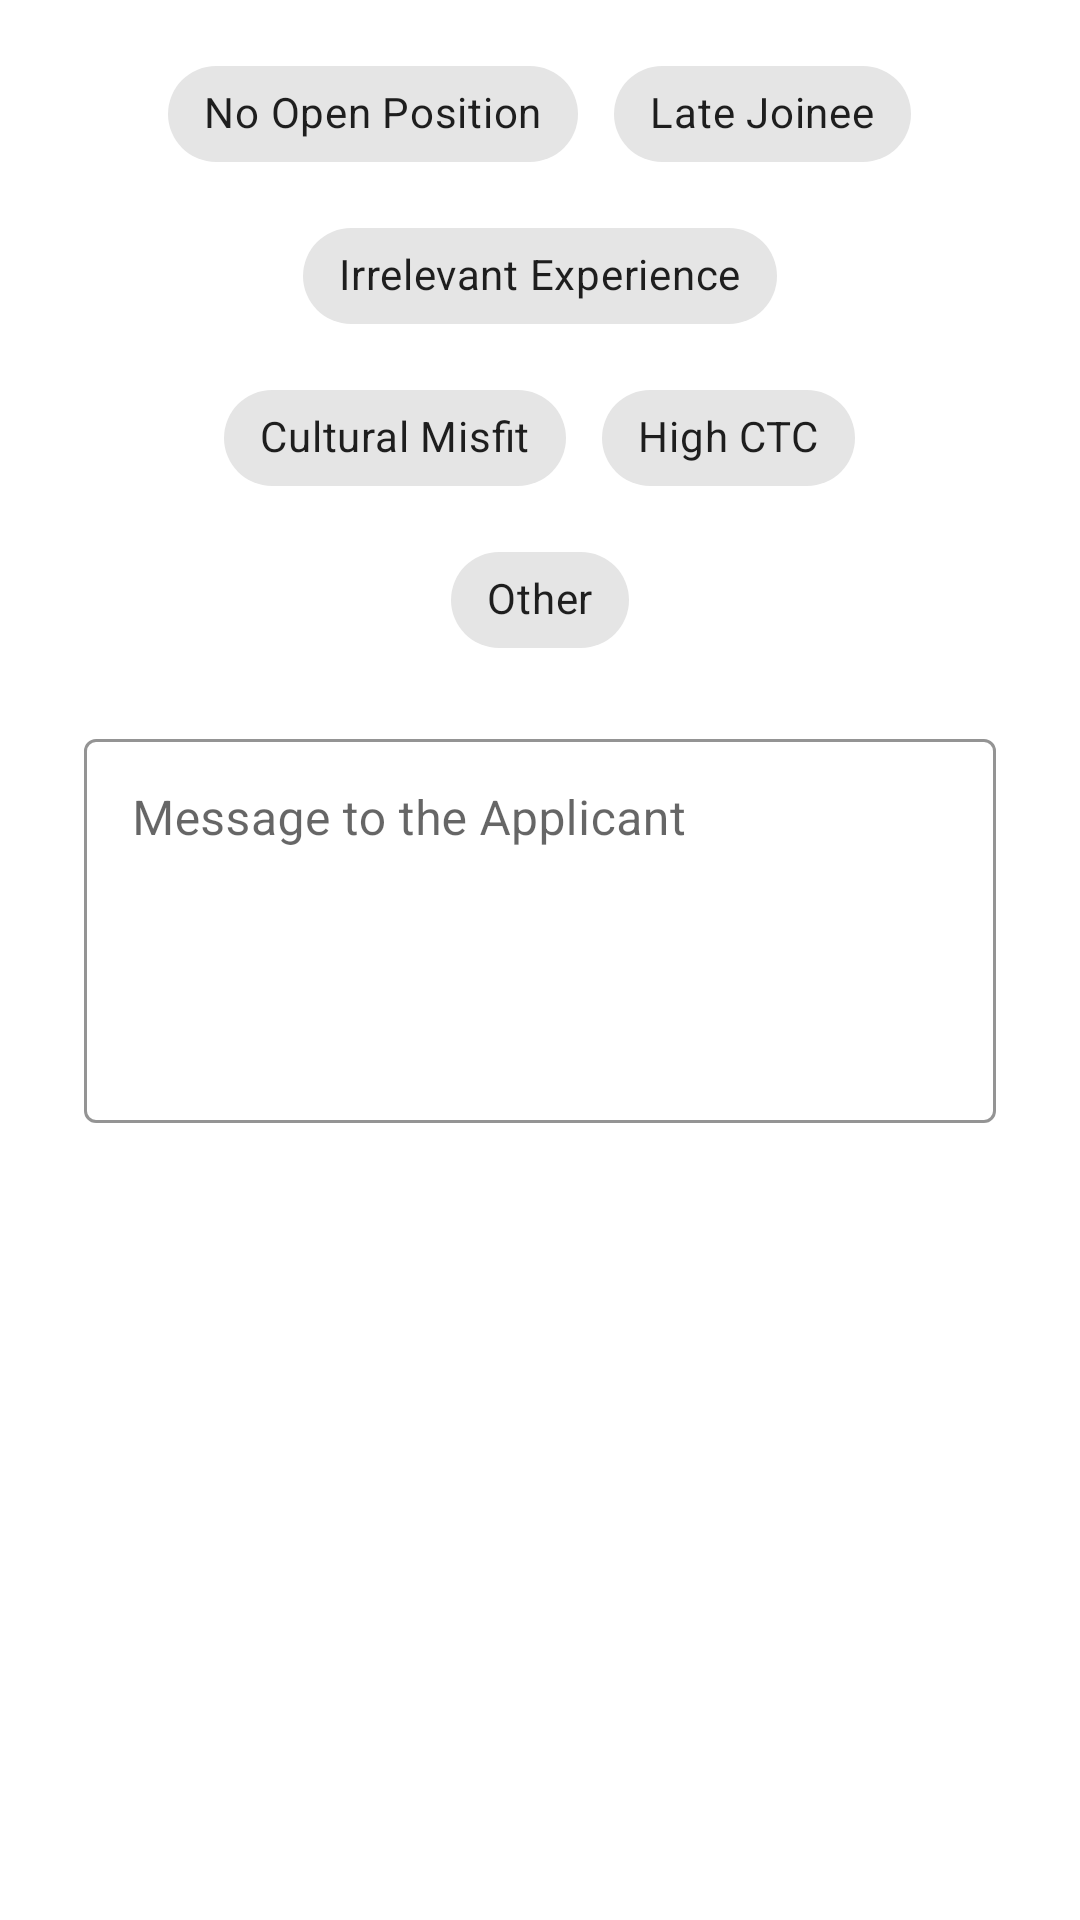

Here is an Android app screen rendered from its layout file. Give the layout XML and the strings, colors and styles it references.
<!-- AndroidManifest.xml: application theme Theme.Shrine -->
<!-- res/layout/dialog_reject.xml -->
<?xml version="1.0" encoding="utf-8"?>
<androidx.coordinatorlayout.widget.CoordinatorLayout xmlns:android="http://schemas.android.com/apk/res/android"
    android:layout_width="match_parent"
    android:layout_height="match_parent"
    xmlns:app="http://schemas.android.com/apk/res-auto">

    <LinearLayout
        android:layout_width="match_parent"
        android:layout_height="match_parent"
        android:orientation="vertical">


        <RelativeLayout
            android:layout_width="match_parent"
            android:layout_height="wrap_content"
            android:gravity="center"
            android:layout_marginTop="8dp">
            
            <com.google.android.material.chip.Chip
                style="@style/Widget.MaterialComponents.Chip.Filter"
                android:id="@+id/no_open_posiion_chip"
                android:layout_width="wrap_content"
                android:layout_height="wrap_content"
                android:text="No Open Position"
                android:gravity="center_horizontal"
                android:layout_margin="6dp"/>

            <com.google.android.material.chip.Chip
                style="@style/Widget.MaterialComponents.Chip.Filter"
                android:id="@+id/late_joinee_chip"
                android:layout_width="wrap_content"
                android:layout_height="wrap_content"
                android:text="Late Joinee"
                android:layout_toRightOf="@+id/no_open_posiion_chip"
                android:layout_margin="6dp" />
        </RelativeLayout>

        <RelativeLayout
            android:layout_width="match_parent"
            android:layout_height="wrap_content"
            android:gravity="center">
            <com.google.android.material.chip.Chip
                style="@style/Widget.MaterialComponents.Chip.Filter"
                android:id="@+id/irrelevant_experience_chip"
                android:layout_width="wrap_content"
                android:layout_height="wrap_content"
                android:text="Irrelevant Experience"
                android:layout_marginLeft="6dp"
                android:layout_marginRight="6dp"
                android:layout_marginBottom="6dp"/>
        </RelativeLayout>

         <RelativeLayout
             android:layout_width="match_parent"
             android:layout_height="wrap_content"
             android:gravity="center">
            <com.google.android.material.chip.Chip
                style="@style/Widget.MaterialComponents.Chip.Filter"
                android:id="@+id/cultural_misfit_chip"
                android:layout_width="wrap_content"
                android:layout_height="wrap_content"
                android:text="Cultural Misfit"
                android:layout_marginLeft="6dp"
                android:layout_marginRight="6dp"
                android:layout_marginBottom="6dp"/>
             <com.google.android.material.chip.Chip
                 style="@style/Widget.MaterialComponents.Chip.Filter"
                 android:id="@+id/high_ctc_chip"
                 android:layout_width="wrap_content"
                 android:layout_height="wrap_content"
                 android:text="High CTC"
                 android:layout_toRightOf="@+id/cultural_misfit_chip"
                 android:layout_marginLeft="6dp"
                 android:layout_marginRight="6dp"
                 android:layout_marginBottom="6dp"/>
         </RelativeLayout>

         <RelativeLayout
             android:layout_width="match_parent"
             android:layout_height="wrap_content"
             android:gravity="center">
             <com.google.android.material.chip.Chip
                style="@style/Widget.MaterialComponents.Chip.Filter"
                android:id="@+id/other_chip"
                android:layout_width="wrap_content"
                android:layout_height="wrap_content"
                android:text="Other"
                 android:layout_marginLeft="6dp"
                 android:layout_marginRight="6dp"/>
        </RelativeLayout>

        <com.google.android.material.textfield.TextInputLayout
            style="@style/Widget.Shrine.TextInputLayout"
            android:layout_width="match_parent"
            android:layout_height="wrap_content"
            android:layout_marginLeft="28dp"
            android:layout_marginTop="16dp"
            android:layout_marginRight="28dp"
            android:hint="@string/message_to_the_applicant">

            <com.google.android.material.textfield.TextInputEditText
                android:layout_width="match_parent"
                android:layout_height="128dp"
                android:gravity="top"
                android:inputType="text"
                android:maxLines="10" />
        </com.google.android.material.textfield.TextInputLayout>
    </LinearLayout>

</androidx.coordinatorlayout.widget.CoordinatorLayout>
<!-- resources referenced by this layout -->
<resources>
  <string name="message_to_the_applicant">Message to the Applicant</string>
  <style name="Widget.Shrine.TextInputLayout" parent="Widget.MaterialComponents.TextInputLayout.OutlinedBox">
          <item name="hintTextAppearance">@style/TextAppearance.Shrine.TextInputLayout.HintText</item>
          <item name="hintTextColor">@color/textColorPrimary</item>
          <item name="android:paddingBottom">8dp</item>
          
          <item name="boxStrokeColor">@color/textInputOutlineColor</item>
      </style>
  <style name="Theme.Shrine" parent="Theme.MaterialComponents.Light.NoActionBar">
          
          <item name="colorPrimary">@color/colorPrimary</item>
          <item name="colorPrimaryDark">@color/colorPrimaryDark</item>
          <item name="colorAccent">@color/colorAccent</item>
          <item name="android:windowLightStatusBar" tools:targetApi="m">true</item>
          <item name="android:textColorPrimary">@color/textColorPrimary</item>
  
      </style>
  <style name="TextAppearance.Shrine.TextInputLayout.HintText" parent="TextAppearance.MaterialComponents.Subtitle2">
          <item name="android:textColor">?android:attr/textColorPrimary</item>
      </style>
  <color name="textColorPrimary">#442C2E</color>
  <color name="textInputOutlineColor">#FBB8AC</color>
  <color name="colorPrimary">#FBB8AC</color>
  <color name="colorPrimaryDark">#FBB8AC</color>
  <color name="colorAccent">#FEDBD0</color>
</resources>
